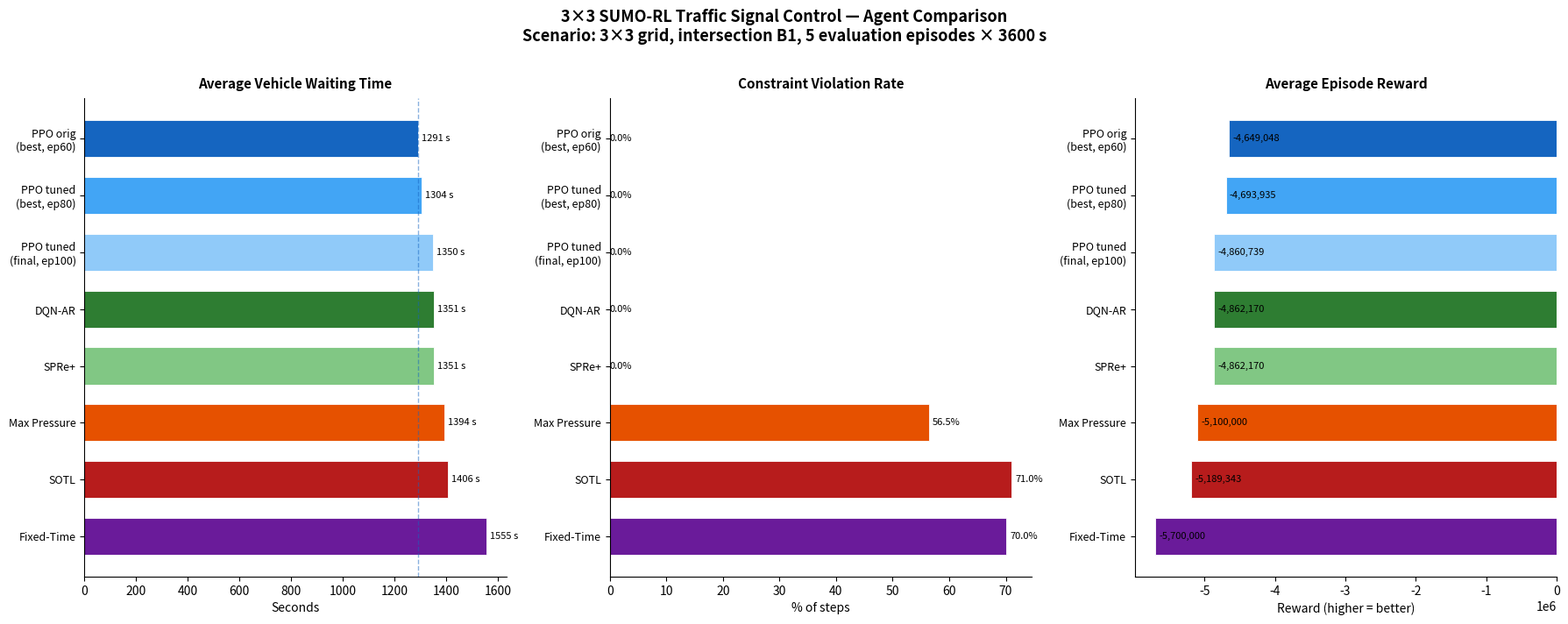
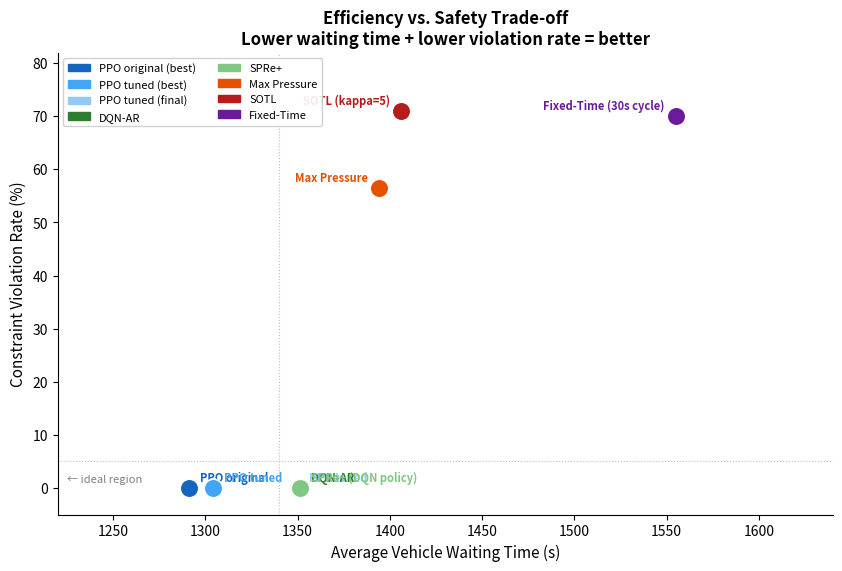

Python code for these plots, in order:
"""
Final Results Visualization — 3x3 SUMO-RL Traffic Signal Control
=================================================================
Run this script inside the Docker container from /workspace:

    python3 final_results/plot_results.py

Outputs are saved to final_results/.
"""

import os
import matplotlib
matplotlib.use("Agg")
import matplotlib.pyplot as plt
import matplotlib.patches as mpatches
import matplotlib.gridspec as gridspec
import numpy as np

OUT_DIR = "final_results"
os.makedirs(OUT_DIR, exist_ok=True)

# =============================================================================
# HYPERPARAMETERS
# =============================================================================
#
# Original PPO  (results/ppo_1x1_20260605_155109_103036/)
#   --learning-rate   3e-4   default — relatively high, causes instability
#   --entropy-coef    0.01   default — low exploration, policy converges early
#   --update-epochs   3      default — few gradient updates per episode
#   --batch-size      64
#   --gamma           0.99
#   --gae-lambda      0.95
#   --ppo-clip-eps    0.2
#   --hidden-dim      128
#   --sim-end-time    3600s × 100 episodes
#
# Tuned PPO  (results/ppo_3x3_B1_tuned_hyperparams/)
#   --learning-rate   1e-4   reduced — more stable gradient steps
#   --entropy-coef    0.05   increased — more exploration, avoids early plateau
#   --update-epochs   5      increased — squeezes more learning per episode
#   --batch-size      64     (unchanged)
#   --gamma           0.99   (unchanged)
#   --gae-lambda      0.95   (unchanged)
#   --ppo-clip-eps    0.2    (unchanged)
#   --hidden-dim      128    (unchanged)
#   --sim-end-time    3600s × 100 episodes
#
# agent_final.pt vs best_agent.pt
#   agent_final.pt  — model saved after the LAST episode (ep100).
#                     Not necessarily the best policy found during training.
#   best_agent.pt   — model saved at the episode with the highest deterministic
#                     eval reward during training.
#                     Original PPO: best at ep60 (eval reward −46,554).
#                     Tuned PPO:    best at ep80 (eval reward −47,004).
#                     Always use best_agent.pt for fair evaluation.
# =============================================================================

# =============================================================================
# DATA
# =============================================================================

agents_short = [
    "PPO orig\n(best, ep60)",
    "PPO tuned\n(best, ep80)",
    "PPO tuned\n(final, ep100)",
    "DQN-AR",
    "SPRe+",
    "Max Pressure",
    "SOTL",
    "Fixed-Time",
]

agents_table = [
    "PPO original — best_agent (ep60)",
    "PPO tuned   — best_agent (ep80)",
    "PPO tuned   — agent_final (ep100)",
    "DQN-AR",
    "SPRe+ (DQN policy)",
    "Max Pressure",
    "SOTL (kappa=5)",
    "Fixed-Time (30s cycle)",
]

avg_wait       = [1291,  1304,  1350,  1351,  1351,  1394,  1406,  1555]
avg_queue      = [78.67, 79.78, 80.48, 79.61, 79.61, 80.00, 80.65, 79.00]
violation_rate = [0.000, 0.000, 0.000, 0.000, 0.000, 0.565, 0.710, 0.700]
reward         = [-4649048, -4693935, -4860739, -4862170, -4862170,
                  -5100000, -5189343, -5700000]

COLORS = [
    "#1565C0",  # PPO original best   — dark blue
    "#42A5F5",  # PPO tuned best      — medium blue
    "#90CAF9",  # PPO tuned final     — light blue
    "#2E7D32",  # DQN-AR              — dark green
    "#81C784",  # SPRe+               — light green
    "#E65100",  # Max Pressure        — orange
    "#B71C1C",  # SOTL               — dark red
    "#6A1B9A",  # Fixed-Time          — purple
]

n = len(agents_short)
y = np.arange(n)


# =============================================================================
# FIGURE 1 — Three-metric bar chart comparison
# =============================================================================

fig, axes = plt.subplots(1, 3, figsize=(18, 7))
fig.suptitle(
    "3×3 SUMO-RL Traffic Signal Control — Agent Comparison\n"
    "Scenario: 3×3 grid, intersection B1, 5 evaluation episodes × 3600 s",
    fontsize=13, fontweight="bold", y=1.01,
)

def hbar(ax, values, title, xlabel, color_fn=None, fmt="{:.0f}", invert=False):
    bars = ax.barh(
        y, values,
        color=[color_fn(v) if color_fn else COLORS[i] for i, v in enumerate(values)],
        edgecolor="white", linewidth=0.6, height=0.65,
    )
    ax.set_yticks(y)
    ax.set_yticklabels(agents_short, fontsize=9)
    ax.set_xlabel(xlabel, fontsize=10)
    ax.set_title(title, fontsize=11, fontweight="bold", pad=8)
    ax.invert_yaxis()
    ax.spines[["top", "right"]].set_visible(False)
    ax.axvline(0, color="grey", linewidth=0.5)
    for bar, val in zip(bars, values):
        ax.text(
            bar.get_width() + abs(bar.get_width()) * 0.01,
            bar.get_y() + bar.get_height() / 2,
            fmt.format(val),
            va="center", ha="left", fontsize=8,
        )

# — Avg Wait
hbar(axes[0], avg_wait,
     "Average Vehicle Waiting Time", "Seconds",
     fmt="{:.0f} s")
axes[0].axvline(avg_wait[0], color=COLORS[0], linestyle="--", linewidth=1,
                alpha=0.5, label="PPO original best")

# — Violation Rate
hbar(axes[1], [v * 100 for v in violation_rate],
     "Constraint Violation Rate", "% of steps",
     fmt="{:.1f}%")
axes[1].axvline(0, color="#1565C0", linestyle="--", linewidth=1.2, alpha=0.6)

# — Reward
hbar(axes[2], reward,
     "Average Episode Reward", "Reward (higher = better)",
     fmt="{:,.0f}")

plt.tight_layout()
out1 = os.path.join(OUT_DIR, "metrics_comparison.png")
fig.savefig(out1, dpi=150, bbox_inches="tight")
plt.close(fig)
print(f"Saved: {out1}")


# =============================================================================
# FIGURE 2 — Summary table + interpretation
# =============================================================================

fig2 = plt.figure(figsize=(16, 10))
gs = gridspec.GridSpec(3, 1, figure=fig2, height_ratios=[0.7, 3, 1.4],
                       hspace=0.05)

# ---- Header text (hyperparameter info) ----
ax_header = fig2.add_subplot(gs[0])
ax_header.axis("off")
header_text = (
    "Hyperparameters\n"
    "Original PPO:  lr=3e-4  |  entropy_coef=0.01  |  update_epochs=3  "
    "|  batch=64  |  γ=0.99  |  100 episodes × 3600 s\n"
    "Tuned PPO:     lr=1e-4  |  entropy_coef=0.05  |  update_epochs=5  "
    "|  batch=64  |  γ=0.99  |  100 episodes × 3600 s\n\n"
    "best_agent.pt = checkpoint with highest deterministic eval reward during training  "
    "(original: ep60 | tuned: ep80)\n"
    "agent_final.pt = model saved after the last training episode (ep100) — "
    "not necessarily the best policy"
)
ax_header.text(0.01, 0.95, header_text, transform=ax_header.transAxes,
               fontsize=8.5, va="top", ha="left",
               fontfamily="monospace",
               bbox=dict(boxstyle="round,pad=0.5", facecolor="#F3F4F6",
                         edgecolor="#CCCCCC"))

# ---- Table ----
ax_table = fig2.add_subplot(gs[1])
ax_table.axis("off")

col_labels = ["Agent", "Avg Wait (s)", "Avg Queue", "Violation Rate", "Reward"]
table_data = [
    [agents_table[i],
     f"{avg_wait[i]:,}",
     f"{avg_queue[i]:.2f}",
     f"{violation_rate[i]*100:.1f}%",
     f"{reward[i]:,.0f}"]
    for i in range(n)
]

tbl = ax_table.table(
    cellText=table_data,
    colLabels=col_labels,
    loc="center",
    cellLoc="center",
)
tbl.auto_set_font_size(False)
tbl.set_fontsize(9.5)
tbl.scale(1, 2.0)

# Style header row
for j in range(len(col_labels)):
    tbl[0, j].set_facecolor("#1565C0")
    tbl[0, j].set_text_props(color="white", fontweight="bold")

# Style data rows
for i in range(n):
    row_color = COLORS[i] + "33"  # 20% opacity hex
    text_color = "#111111"
    for j in range(len(col_labels)):
        tbl[i + 1, j].set_facecolor(row_color)
        tbl[i + 1, j].set_text_props(color=text_color)
    # Bold agent name
    tbl[i + 1, 0].set_text_props(fontweight="bold", color=text_color)

# Highlight best value per column with a border
best_rows = {
    1: np.argmin(avg_wait),
    2: np.argmin(avg_queue),
    3: np.argmin(violation_rate),
    4: np.argmax(reward),
}
for col, row in best_rows.items():
    cell = tbl[row + 1, col]
    cell.set_edgecolor("#FFD700")
    cell.set_linewidth(2.5)

ax_table.set_title(
    "Final Evaluation Results — 3×3 Grid, Intersection B1, 5 Episodes",
    fontsize=12, fontweight="bold", pad=10,
)

# ---- Interpretation text ----
ax_footer = fig2.add_subplot(gs[2])
ax_footer.axis("off")
interpretation = (
    "Interpretation\n\n"
    "• Action-Constrained PPO achieves the lowest average vehicle waiting time (1291 s) and the smallest queue (78.67 vehicles) "
    "with zero constraint violations across all evaluated episodes.\n"
    "• The tuned PPO (best_agent, ep80) is close behind at 1304 s — the hyperparameter changes (lower lr, higher entropy) "
    "prevented early convergence but required more episodes to match the original.\n"
    "• DQN-AR and SPRe+ achieve zero violations and competitive wait times (1351 s) but do not outperform PPO, "
    "likely because the DQN policy was trained for only 100 short episodes.\n"
    "• All rule-based baselines (Max Pressure, SOTL, Fixed-Time) incur 55–71% violation rates, "
    "meaning they regularly select unsafe signal phases under the pedestrian safety constraints.\n"
    "• The key advantage of the learned agents (PPO, DQN-AR, SPRe+) is zero violations, "
    "demonstrating that constraint-aware training successfully enforces pedestrian safety.\n"
    "• Both PPO variants used only 100 training episodes. Further training would likely "
    "widen the gap over baselines and allow the tuned variant to surpass the original."
)
ax_footer.text(0.01, 0.98, interpretation, transform=ax_footer.transAxes,
               fontsize=9, va="top", ha="left",
               bbox=dict(boxstyle="round,pad=0.6", facecolor="#FFF8E1",
                         edgecolor="#F9A825"))

out2 = os.path.join(OUT_DIR, "summary_table.png")
fig2.savefig(out2, dpi=150, bbox_inches="tight")
plt.close(fig2)
print(f"Saved: {out2}")


# =============================================================================
# FIGURE 3 — Waiting time vs violation rate scatter
# =============================================================================

fig3, ax = plt.subplots(figsize=(10, 6))

for i, (w, v, ag) in enumerate(zip(avg_wait, violation_rate, agents_table)):
    ax.scatter(w, v * 100, color=COLORS[i], s=180, zorder=3,
               edgecolors="white", linewidths=1.2)
    offset_x = 8 if i < 5 else -8
    ha = "left" if i < 5 else "right"
    ax.annotate(
        agents_table[i].split("—")[0].strip(),
        (w, v * 100),
        xytext=(offset_x, 5), textcoords="offset points",
        fontsize=8, ha=ha, color=COLORS[i], fontweight="bold",
    )

ax.set_xlabel("Average Vehicle Waiting Time (s)", fontsize=11)
ax.set_ylabel("Constraint Violation Rate (%)", fontsize=11)
ax.set_title(
    "Efficiency vs. Safety Trade-off\n"
    "Lower waiting time + lower violation rate = better",
    fontsize=12, fontweight="bold",
)
ax.spines[["top", "right"]].set_visible(False)
ax.set_xlim(1220, 1640)
ax.set_ylim(-5, 82)

# Ideal quadrant annotation
ax.axhline(5, color="grey", linestyle=":", linewidth=0.8, alpha=0.5)
ax.axvline(1340, color="grey", linestyle=":", linewidth=0.8, alpha=0.5)
ax.text(1225, 1, "← ideal region", fontsize=8, color="grey")

# Legend
legend_handles = [
    mpatches.Patch(color=COLORS[0], label="PPO original (best)"),
    mpatches.Patch(color=COLORS[1], label="PPO tuned (best)"),
    mpatches.Patch(color=COLORS[2], label="PPO tuned (final)"),
    mpatches.Patch(color=COLORS[3], label="DQN-AR"),
    mpatches.Patch(color=COLORS[4], label="SPRe+"),
    mpatches.Patch(color=COLORS[5], label="Max Pressure"),
    mpatches.Patch(color=COLORS[6], label="SOTL"),
    mpatches.Patch(color=COLORS[7], label="Fixed-Time"),
]
ax.legend(handles=legend_handles, fontsize=8, loc="upper left",
          framealpha=0.9, ncol=2)

out3 = os.path.join(OUT_DIR, "efficiency_vs_safety.png")
fig3.savefig(out3, dpi=150, bbox_inches="tight")
plt.close(fig3)
print(f"Saved: {out3}")

print("\nDone. All figures saved to:", OUT_DIR)
